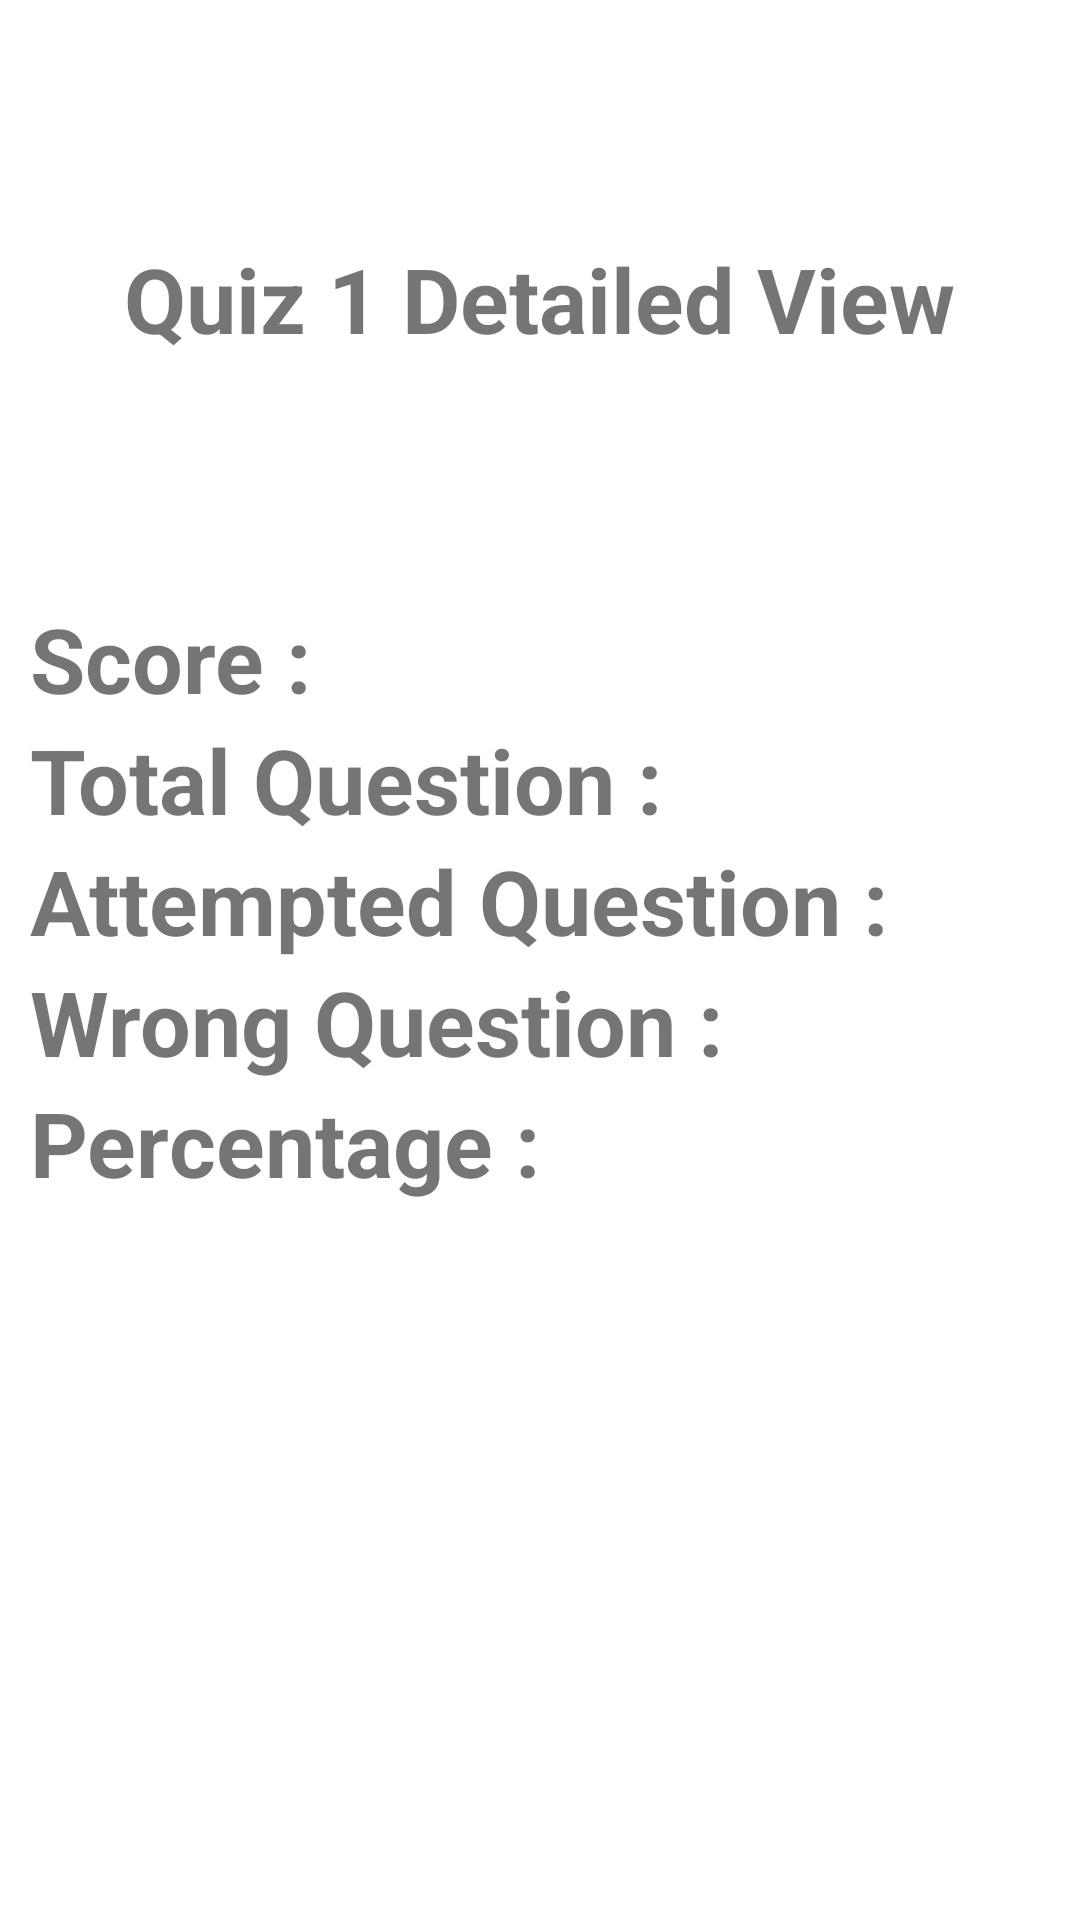

Here is an Android app screen rendered from its layout file. Give the layout XML and the strings, colors and styles it references.
<!-- AndroidManifest.xml: application theme Theme.QuizApp -->
<!-- res/layout/score_detailed_view.xml -->
<?xml version="1.0" encoding="utf-8"?>
<LinearLayout xmlns:android="http://schemas.android.com/apk/res/android"
    android:layout_width="match_parent"
    android:layout_height="match_parent"
    android:orientation="vertical"
    android:gravity="center">
    <LinearLayout
        android:layout_width="match_parent"
        android:layout_height="wrap_content"
        android:gravity="center"
        android:layout_weight="4"

        >
        <TextView
            android:id="@+id/quiz_history_detailed_view_heading"
            android:layout_width="wrap_content"
            android:layout_height="wrap_content"
            android:text="Quiz 1 Detailed View"
            android:textSize="30sp"
            android:textStyle="bold"
            />

    </LinearLayout>
    <LinearLayout
        android:layout_width="match_parent"
        android:layout_height="wrap_content"
        android:layout_weight="6"
        android:orientation="vertical"
        >
    <LinearLayout
        android:layout_width="match_parent"
        android:layout_height="wrap_content"
        >

        <TextView
            android:layout_width="wrap_content"
            android:layout_height="wrap_content"
            android:text="Score : "
            android:textStyle="bold"
            android:textSize="30sp"
            android:layout_marginLeft="10dp"/>
        <TextView
            android:id="@+id/score"
            android:layout_width="wrap_content"
            android:layout_height="wrap_content"
            android:text=""
            android:textSize="20sp"/>
    </LinearLayout>


    <LinearLayout
        android:layout_width="match_parent"
        android:layout_height="wrap_content"
        >

        <TextView
            android:layout_width="wrap_content"
            android:layout_height="wrap_content"
            android:text="Total Question : "
            android:textSize="30sp"
            android:textStyle="bold"
            android:layout_marginLeft="10dp"/>
        <TextView
            android:id="@+id/total_question"
            android:layout_width="wrap_content"
            android:layout_height="wrap_content"
            android:text=""
            android:textSize="20sp"/>


    </LinearLayout>

    <LinearLayout
        android:layout_width="match_parent"
        android:layout_height="wrap_content"
        >

        <TextView
            android:layout_width="wrap_content"
            android:layout_height="wrap_content"
            android:text="Attempted Question : "
            android:textSize="30sp"
            android:textStyle="bold"
            android:layout_marginLeft="10dp"/>
        <TextView
            android:id="@+id/attempted_question"
            android:layout_width="wrap_content"
            android:layout_height="wrap_content"
            android:text=""
            android:textSize="20sp"/>


    </LinearLayout>

    <LinearLayout
        android:layout_width="match_parent"
        android:layout_height="wrap_content"
    >

        <TextView
            android:layout_width="wrap_content"
            android:layout_height="wrap_content"
            android:text="Wrong Question : "
            android:textSize="30sp"
            android:textStyle="bold"
            android:layout_marginLeft="10dp"/>
        <TextView
            android:id="@+id/wrong_question"
            android:layout_width="wrap_content"
            android:layout_height="wrap_content"
            android:text=""
            android:textSize="20sp"/>

    </LinearLayout>

    <LinearLayout
        android:layout_width="match_parent"
        android:layout_height="wrap_content"
        >

        <TextView
            android:layout_width="wrap_content"
            android:layout_height="wrap_content"
            android:text="Percentage : "
            android:textSize="30sp"
            android:textStyle="bold"
            android:layout_marginLeft="10dp"/>
        <TextView
            android:id="@+id/percentage"
            android:layout_width="wrap_content"
            android:layout_height="wrap_content"
            android:text=""
            android:textSize="20sp"/>


    </LinearLayout>
    </LinearLayout>



</LinearLayout>
<!-- resources referenced by this layout -->
<resources>
  <style name="Theme.QuizApp" parent="Theme.MaterialComponents.DayNight.NoActionBar">
          
          <item name="colorPrimary">#f6bd60</item>
          <item name="colorPrimaryVariant">@color/purple_700</item>
          <item name="colorOnPrimary">@color/white</item>
          
          <item name="colorSecondary">#606161</item>
          <item name="colorSecondaryVariant">#606161</item>
          <item name="colorOnSecondary">@color/black</item>
          
          <item name="android:statusBarColor">#4a4e69</item>
  
  
          
      </style>
  <!-- not gathered from this repository: default colours our renderer supplied (Android Studio template values) -->
  <color name="purple_700">#FF3700B3</color>
  <color name="black">#FF000000</color>
  <color name="white">#FFFFFFFF</color>
</resources>
